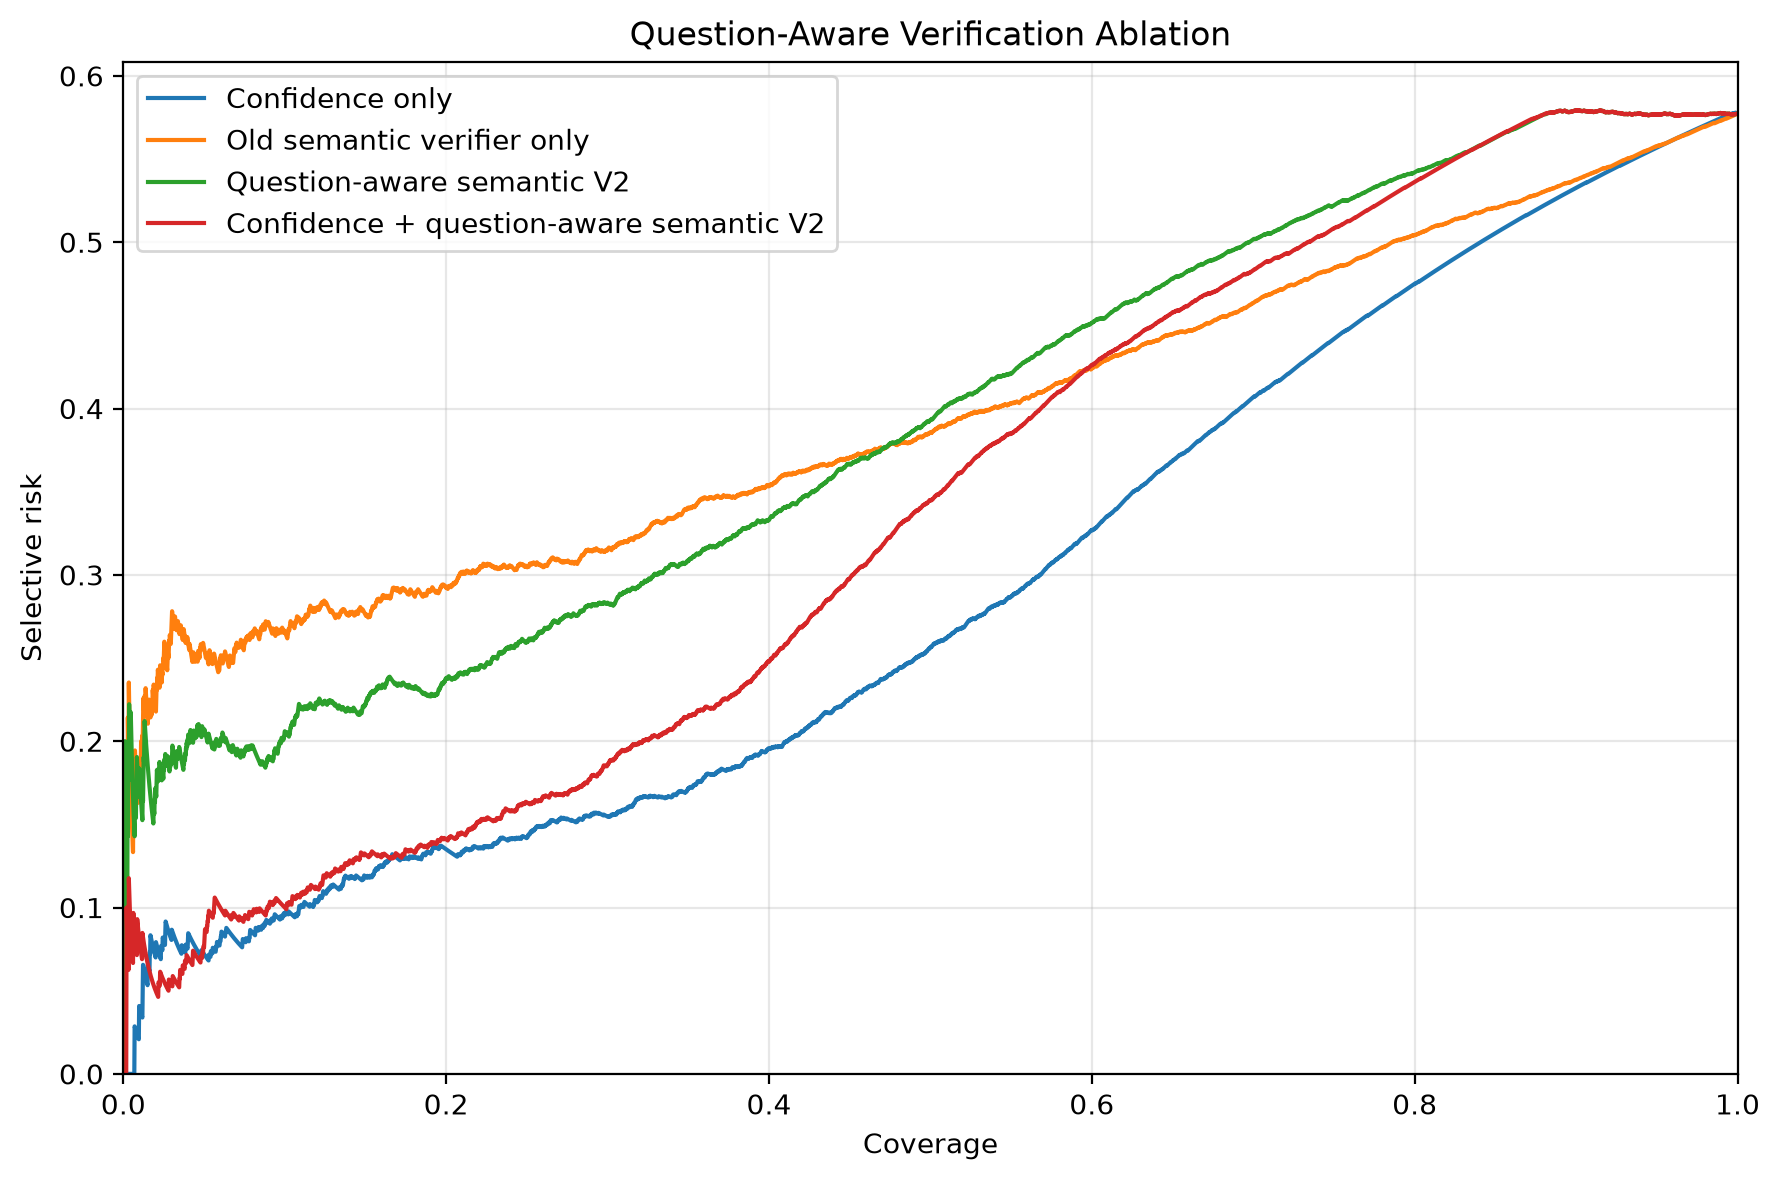

Values plotted in this chart, from the file beside it:
method, answered, coverage, selective_accuracy, risk, wrong_answered
Confidence only, 1, 0.0002, 1.0, 0.0, 0
Confidence only, 2, 0.0004, 1.0, 0.0, 0
Confidence only, 3, 0.0006, 1.0, 0.0, 0
Confidence only, 4, 0.0008, 1.0, 0.0, 0
Confidence only, 5, 0.001, 1.0, 0.0, 0
Confidence only, 6, 0.0012, 1.0, 0.0, 0
Confidence only, 7, 0.0014, 1.0, 0.0, 0
Confidence only, 8, 0.0016, 1.0, 0.0, 0
Confidence only, 9, 0.0018, 1.0, 0.0, 0
Confidence only, 10, 0.002, 1.0, 0.0, 0
Confidence only, 11, 0.0022, 1.0, 0.0, 0
Confidence only, 12, 0.0024, 1.0, 0.0, 0
Confidence only, 13, 0.0026, 1.0, 0.0, 0
Confidence only, 14, 0.0028, 1.0, 0.0, 0
Confidence only, 15, 0.003, 1.0, 0.0, 0
Confidence only, 16, 0.0032, 1.0, 0.0, 0
Confidence only, 17, 0.0034, 1.0, 0.0, 0
Confidence only, 18, 0.0036, 1.0, 0.0, 0
Confidence only, 19, 0.0038, 1.0, 0.0, 0
Confidence only, 20, 0.004, 1.0, 0.0, 0
Confidence only, 21, 0.0042, 1.0, 0.0, 0
Confidence only, 22, 0.0044, 1.0, 0.0, 0
Confidence only, 23, 0.0046, 1.0, 0.0, 0
Confidence only, 24, 0.0048, 1.0, 0.0, 0
Confidence only, 25, 0.005, 1.0, 0.0, 0
Confidence only, 26, 0.0052, 1.0, 0.0, 0
Confidence only, 27, 0.0054, 1.0, 0.0, 0
Confidence only, 28, 0.0056, 1.0, 0.0, 0
Confidence only, 29, 0.0058, 1.0, 0.0, 0
Confidence only, 30, 0.006, 1.0, 0.0, 0
Confidence only, 31, 0.0062, 1.0, 0.0, 0
Confidence only, 32, 0.0064, 1.0, 0.0, 0
Confidence only, 33, 0.0066, 1.0, 0.0, 0
Confidence only, 34, 0.0068, 1.0, 0.0, 0
Confidence only, 35, 0.007, 0.9714, 0.02857, 1
Confidence only, 36, 0.0072, 0.9722, 0.02778, 1
Confidence only, 37, 0.0074, 0.973, 0.02703, 1
Confidence only, 38, 0.0076, 0.9737, 0.02632, 1
Confidence only, 39, 0.0078, 0.9744, 0.02564, 1
Confidence only, 40, 0.008, 0.975, 0.025, 1
Confidence only, 41, 0.0082, 0.9756, 0.02439, 1
Confidence only, 42, 0.0084, 0.9762, 0.02381, 1
Confidence only, 43, 0.0086, 0.9767, 0.02326, 1
Confidence only, 44, 0.0088, 0.9773, 0.02273, 1
Confidence only, 45, 0.009, 0.9778, 0.02222, 1
Confidence only, 46, 0.0092, 0.9783, 0.02174, 1
Confidence only, 47, 0.0094, 0.9787, 0.02128, 1
Confidence only, 48, 0.0096, 0.9792, 0.02083, 1
Confidence only, 49, 0.0098, 0.9592, 0.04082, 2
Confidence only, 50, 0.01, 0.96, 0.04, 2
Confidence only, 51, 0.0102, 0.9608, 0.03922, 2
Confidence only, 52, 0.0104, 0.9615, 0.03846, 2
Confidence only, 53, 0.0106, 0.9623, 0.03774, 2
Confidence only, 54, 0.0108, 0.963, 0.03704, 2
Confidence only, 55, 0.011, 0.9636, 0.03636, 2
Confidence only, 56, 0.0112, 0.9643, 0.03571, 2
Confidence only, 57, 0.0114, 0.9649, 0.03509, 2
Confidence only, 58, 0.0116, 0.9655, 0.03448, 2
Confidence only, 59, 0.0118, 0.9661, 0.0339, 2
Confidence only, 60, 0.012, 0.95, 0.05, 3
... 19,940 more rows
